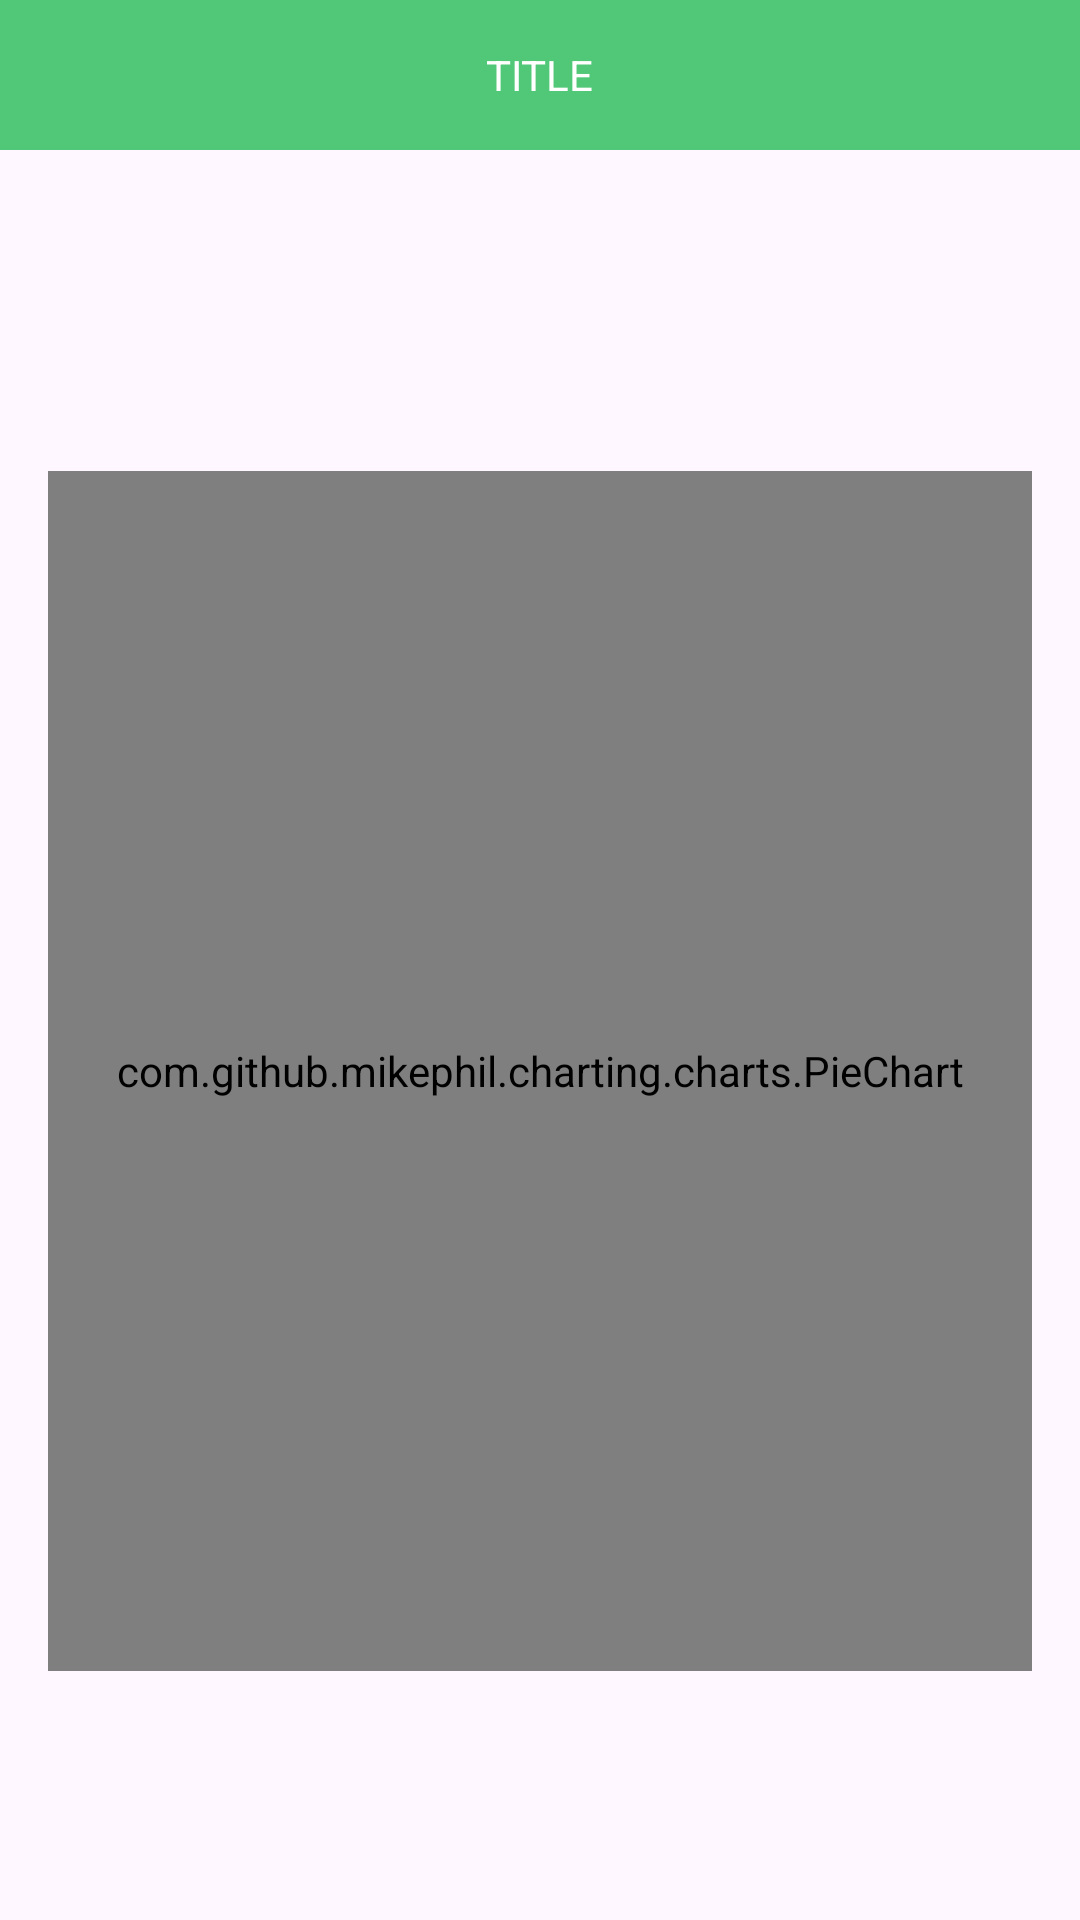

Produce the Android XML layout that renders to this screen, including the resource entries it uses.
<!-- AndroidManifest.xml: application theme Theme.CarRentalsMT -->
<!-- res/layout/activity_spending_view.xml -->
<?xml version="1.0" encoding="utf-8"?>
<layout xmlns:android="http://schemas.android.com/apk/res/android"
    xmlns:app="http://schemas.android.com/apk/res-auto">

    <data>

    </data>

    <androidx.constraintlayout.widget.ConstraintLayout
        android:layout_width="match_parent"
        android:layout_height="match_parent">

        <include
            android:id="@+id/toolbar_layout"
            layout="@layout/layout_toolbar" />

        <com.google.android.material.button.MaterialButtonToggleGroup
            android:id="@+id/toggleGroup"
            android:layout_width="wrap_content"
            android:layout_height="wrap_content"
            android:layout_marginTop="16dp"
            android:padding="4dp"
            app:checkedButton="@id/btnCategory"
            app:layout_constraintEnd_toEndOf="parent"
            app:layout_constraintStart_toStartOf="parent"
            app:layout_constraintTop_toBottomOf="@+id/toolbar_layout"
            app:selectionRequired="true"
            app:singleSelection="true">

            <com.google.android.material.button.MaterialButton
                android:id="@+id/btnCategory"
                style="@style/ToggleButtonStyle"
                android:layout_width="wrap_content"
                android:layout_height="wrap_content"
                android:text="Category" />

            <com.google.android.material.button.MaterialButton
                android:id="@+id/btnMonthly"
                style="@style/ToggleButtonStyle"
                android:layout_width="wrap_content"
                android:layout_height="wrap_content"
                android:text="Weekly/Monthly" />
        </com.google.android.material.button.MaterialButtonToggleGroup>

        <com.github.mikephil.charting.charts.BarChart
            android:id="@+id/barChart"
            android:layout_width="match_parent"
            android:layout_height="400dp"
            app:layout_constraintTop_toBottomOf="@+id/toggleGroup"
            android:layout_margin="16dp"

android:visibility="gone"
            app:layout_constraintBottom_toBottomOf="parent"
          />

        <com.github.mikephil.charting.charts.PieChart
            android:id="@+id/pieChart"
            app:layout_constraintTop_toBottomOf="@+id/toggleGroup"

            android:layout_width="match_parent"
            android:layout_height="400dp"
            android:layout_margin="16dp"
            android:visibility="visible"

            app:layout_constraintBottom_toBottomOf="parent"
            />
    </androidx.constraintlayout.widget.ConstraintLayout>
</layout>
<!-- res/layout/layout_toolbar.xml (included above) -->
<?xml version="1.0" encoding="utf-8"?>
<androidx.constraintlayout.widget.ConstraintLayout xmlns:android="http://schemas.android.com/apk/res/android"
    xmlns:app="http://schemas.android.com/apk/res-auto"
    xmlns:tools="http://schemas.android.com/tools"
    android:layout_width="match_parent"
    android:layout_height="wrap_content">

    <androidx.appcompat.widget.Toolbar
        android:id="@+id/toolbar"
        android:layout_width="match_parent"
        android:layout_height="@dimen/toolbar_height"
        android:elevation="0dp"
        android:gravity="center"
        android:background="@color/color_primary"

        app:layout_constraintEnd_toEndOf="parent"
        app:layout_constraintStart_toStartOf="parent"
        app:layout_constraintTop_toTopOf="parent"
        app:titleTextColor="@color/white">

        <TextView
            android:id="@+id/toolbar_title"
            android:layout_width="wrap_content"
            android:layout_height="wrap_content"
            android:textColor="@color/white"
            android:layout_gravity="center"
            app:layout_constraintBottom_toBottomOf="parent"
            app:layout_constraintEnd_toEndOf="parent"
            app:layout_constraintStart_toStartOf="parent"
            app:layout_constraintTop_toTopOf="parent"
            tools:text="TITLE" />
    </androidx.appcompat.widget.Toolbar>


</androidx.constraintlayout.widget.ConstraintLayout>
<!-- resources referenced by this layout -->
<resources>
  <color name="color_primary">#50C878</color>
  <color name="white">#FFFFFFFF</color>
  <dimen name="toolbar_height">50dp</dimen>
  <style name="ToggleButtonStyle">
          <item name="android:backgroundTint">@color/selector_button_toggle</item>
          <item name="strokeWidth">2dp</item>
          <item name="strokeColor">@color/toggle_border</item>
          <item name="android:textColor">@color/selector_button_text</item>
      </style>
  <style name="Theme.CarRentalsMT" parent="Base.Theme.CarRentalsMT" />
  <color name="toggle_border">#757575</color>
  <style name="Base.Theme.CarRentalsMT" parent="Theme.Material3.DayNight.NoActionBar">
          
          <item name="colorPrimary">#4A90E2</item>  
          <item name="colorPrimaryVariant">#357ABD</item>
          <item name="colorOnPrimary">#FFFFFF</item>
  
          
          <item name="colorSecondary">#50E3C2</item> 
          <item name="colorOnSecondary">#FFFFFF</item>    </style>
</resources>
